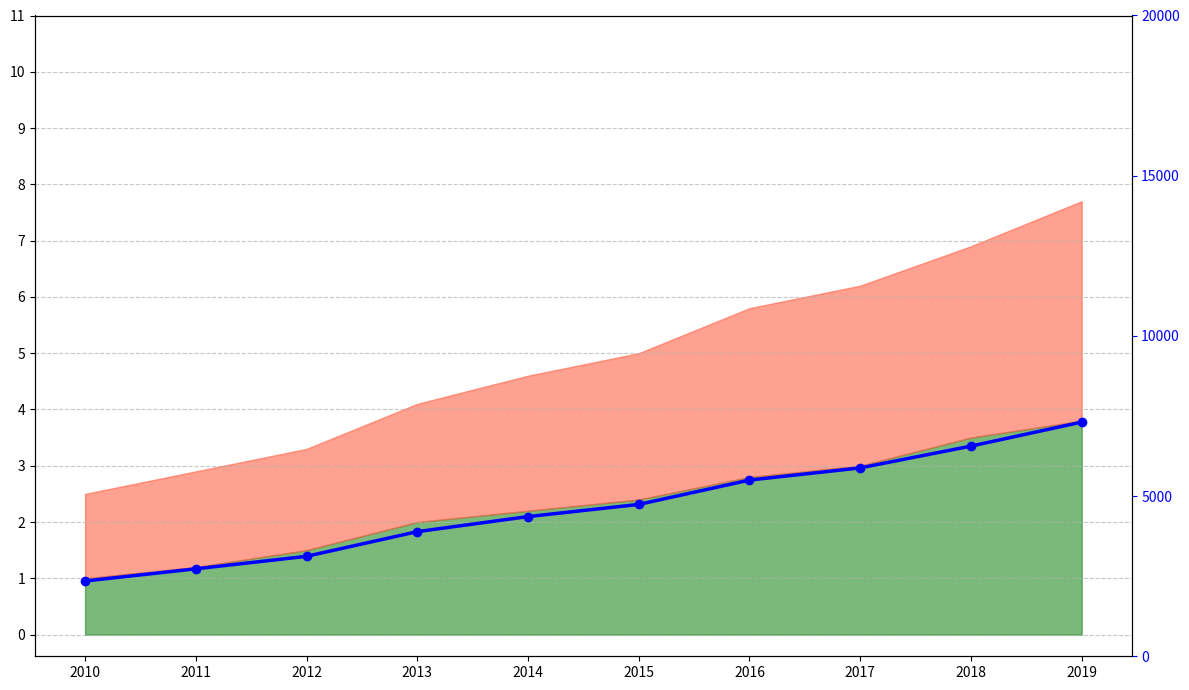

Python code for this plot:
import numpy as np
import matplotlib.pyplot as plt

years = np.arange(2010, 2020)
strawberries_yield = np.array([1.0, 1.2, 1.5, 2.0, 2.2, 2.4, 2.8, 3.0, 3.5, 3.8])
tomatoes_yield = np.array([1.5, 1.7, 1.8, 2.1, 2.4, 2.6, 3.0, 3.2, 3.4, 3.9])

price_strawberries = 1000
price_tomatoes = 900

revenue_strawberries = strawberries_yield * price_strawberries
revenue_tomatoes = tomatoes_yield * price_tomatoes

total_revenue = revenue_strawberries + revenue_tomatoes

cumulative_tomatoes = strawberries_yield + tomatoes_yield

fig, ax1 = plt.subplots(figsize=(12, 7))

ax1.fill_between(years, strawberries_yield, color='#228B22', alpha=0.6)
ax1.fill_between(years, cumulative_tomatoes, strawberries_yield, color='#FF6347', alpha=0.6)

ax2 = ax1.twinx()
ax2.plot(years, total_revenue, color='blue', linewidth=2.5, linestyle='-', marker='o')

ax1.grid(axis='y', linestyle='--', alpha=0.7)
ax1.set_xticks(years)
ax1.set_yticks(np.arange(0, 12, 1))
ax1.yaxis.set_tick_params(labelsize=10)
ax1.xaxis.set_tick_params(labelsize=10)
ax2.set_yticks(np.arange(0, 25000, 5000))
ax2.yaxis.set_tick_params(labelsize=10, colors='blue')

plt.xticks(rotation=45)

plt.tight_layout()
plt.show()
